Dataset: COVID-19_Radiography_Dataset_split (GitHub, cyrilmarat/Liora_Covid). Classes: COVID-19, lung opacity, normal, viral pneumonia.

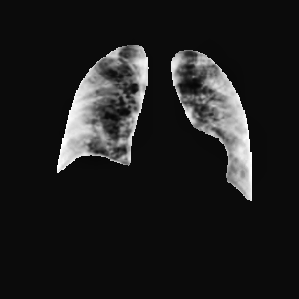
Label: COVID-19

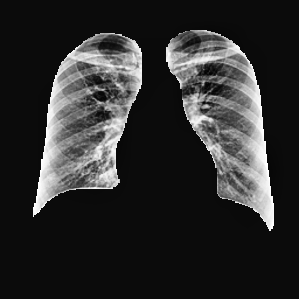
Label: normal

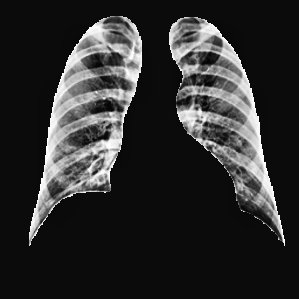
Label: normal

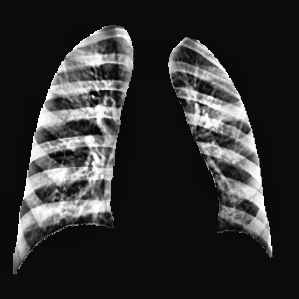
Label: viral pneumonia

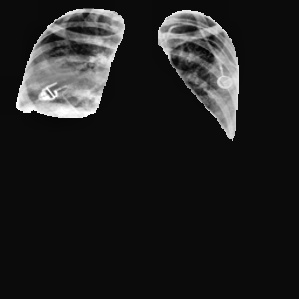
Label: lung opacity

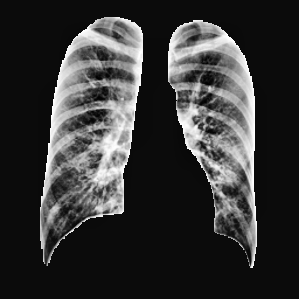
Label: lung opacity
